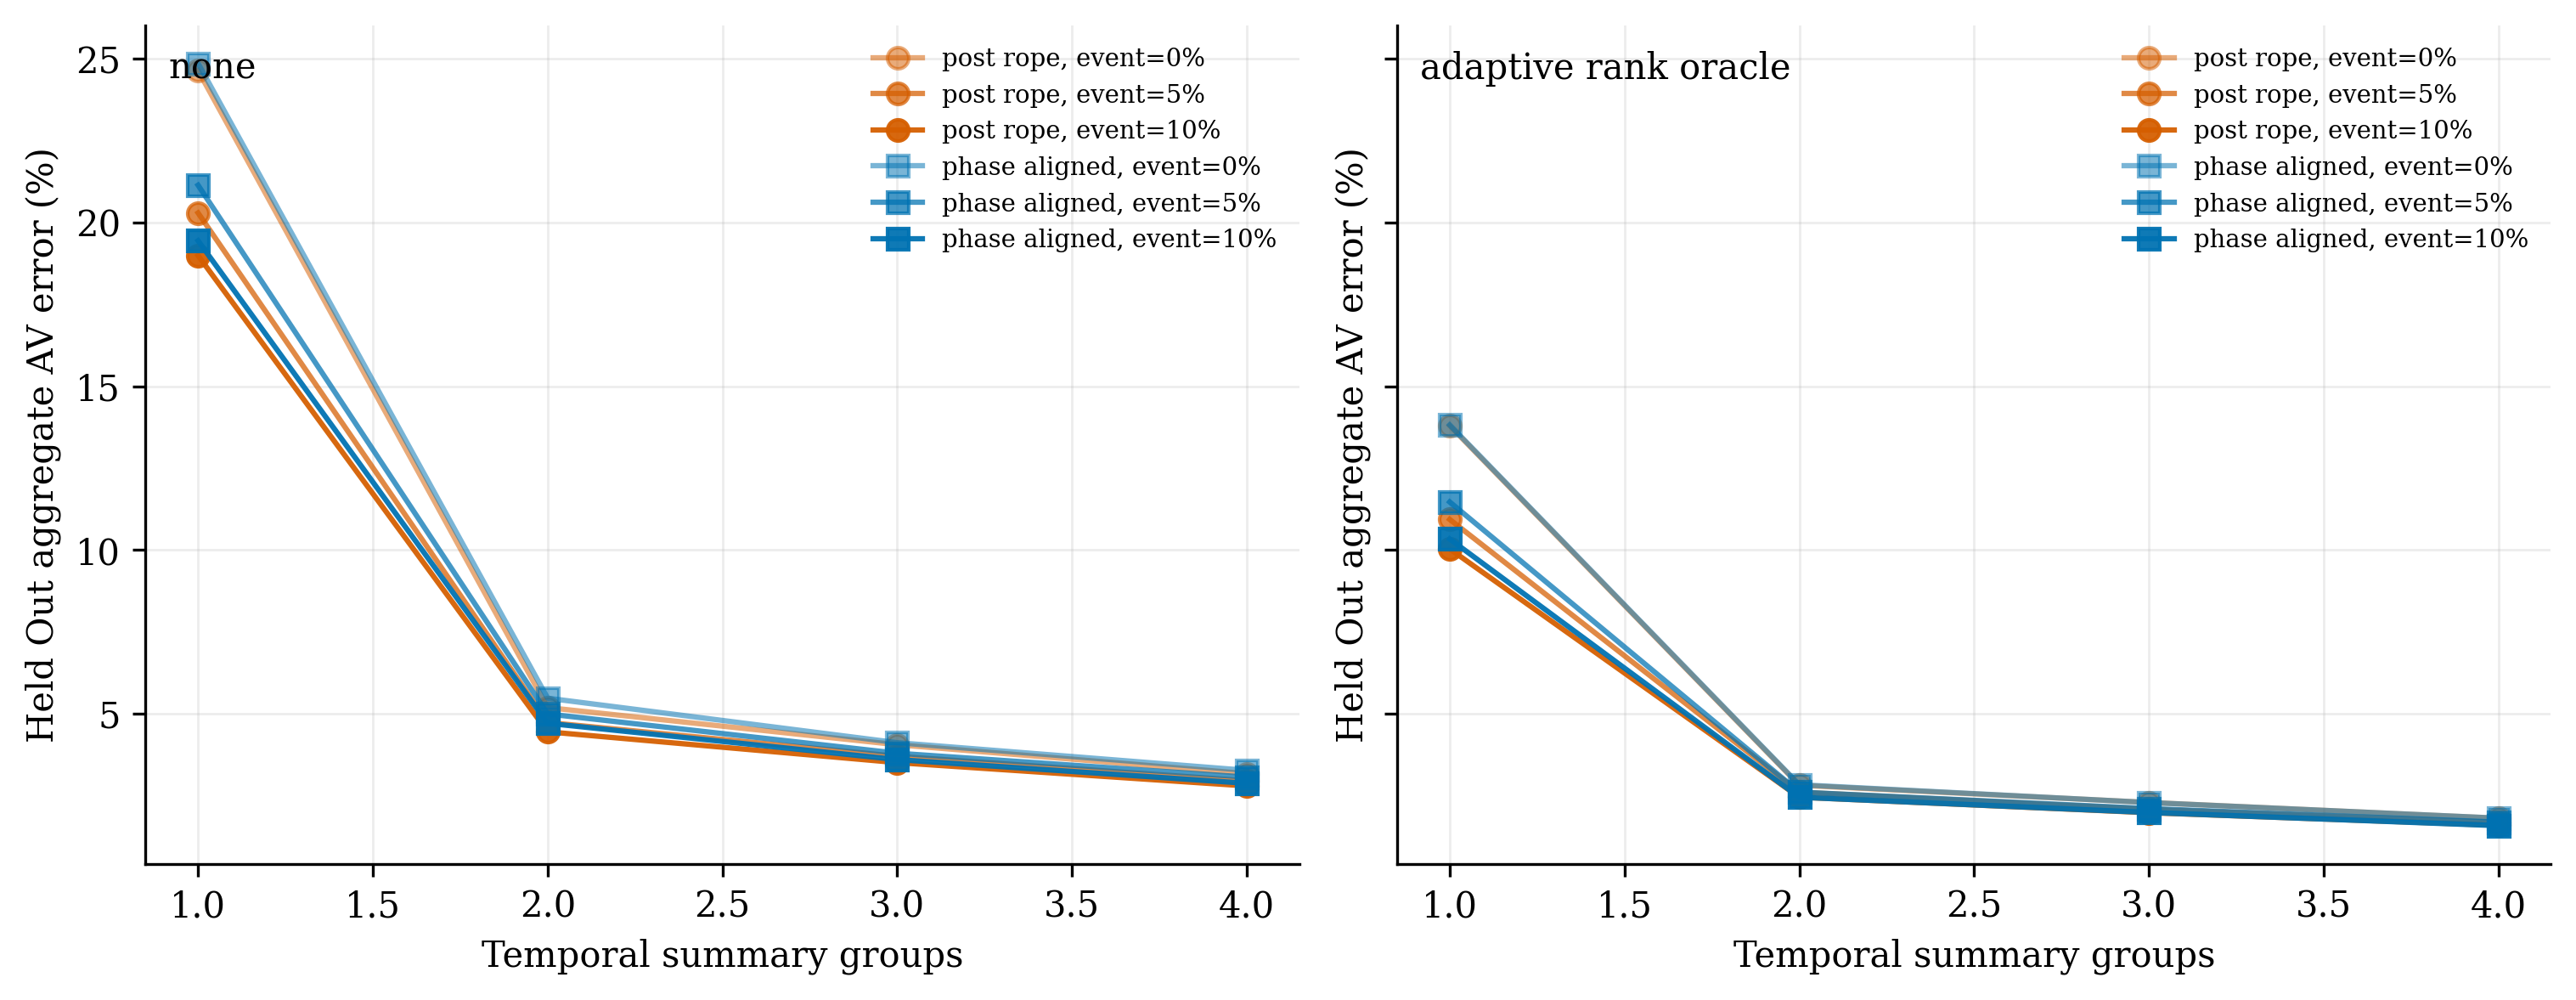

The table this chart was drawn from, first rows:
mode, summary_groups, event_fraction, correction, rank, aggregate_error_percent, worst_error_percent, reduction, scope
phase_aligned, 1, 0.0, adaptive_rank_oracle, 16, 13.82, 37.77, 1.714, held_out
phase_aligned, 1, 0.0, none, 0, 24.87, 63.45, 1.714, held_out
phase_aligned, 1, 0.05, adaptive_rank_oracle, 16, 11.46, 34.13, 1.638, held_out
phase_aligned, 1, 0.05, none, 0, 21.14, 58.38, 1.638, held_out
phase_aligned, 1, 0.1, adaptive_rank_oracle, 16, 10.33, 30.83, 1.576, held_out
phase_aligned, 1, 0.1, none, 0, 19.45, 53.86, 1.576, held_out
phase_aligned, 2, 0.0, adaptive_rank_oracle, 16, 2.824, 16.84, 1.5, held_out
phase_aligned, 2, 0.0, none, 0, 5.469, 25.37, 1.5, held_out
phase_aligned, 2, 0.05, adaptive_rank_oracle, 16, 2.599, 15.76, 1.441, held_out
phase_aligned, 2, 0.05, none, 0, 4.987, 23.69, 1.441, held_out
phase_aligned, 2, 0.1, adaptive_rank_oracle, 16, 2.442, 13.87, 1.394, held_out
phase_aligned, 2, 0.1, none, 0, 4.701, 21.66, 1.394, held_out
phase_aligned, 3, 0.0, adaptive_rank_oracle, 16, 2.28, 13.49, 1.333, held_out
phase_aligned, 3, 0.0, none, 0, 4.109, 19.98, 1.333, held_out
phase_aligned, 3, 0.05, adaptive_rank_oracle, 16, 2.096, 12.07, 1.288, held_out
phase_aligned, 3, 0.05, none, 0, 3.787, 18.21, 1.288, held_out
phase_aligned, 3, 0.1, adaptive_rank_oracle, 16, 1.976, 11.54, 1.253, held_out
phase_aligned, 3, 0.1, none, 0, 3.593, 17.98, 1.253, held_out
phase_aligned, 4, 0.0, adaptive_rank_oracle, 16, 1.803, 11.32, 1.2, held_out
phase_aligned, 4, 0.0, none, 0, 3.263, 16.5, 1.2, held_out
phase_aligned, 4, 0.05, adaptive_rank_oracle, 16, 1.682, 9.798, 1.181, held_out
phase_aligned, 4, 0.05, none, 0, 3.057, 14.77, 1.181, held_out
phase_aligned, 4, 0.1, adaptive_rank_oracle, 16, 1.574, 9.707, 1.162, held_out
phase_aligned, 4, 0.1, none, 0, 2.868, 14.55, 1.162, held_out
post_rope, 1, 0.0, adaptive_rank_oracle, 16, 13.8, 37.77, 1.714, held_out
post_rope, 1, 0.0, none, 0, 24.65, 63.45, 1.714, held_out
post_rope, 1, 0.05, adaptive_rank_oracle, 16, 10.93, 30.83, 1.638, held_out
post_rope, 1, 0.05, none, 0, 20.29, 53.86, 1.638, held_out
post_rope, 1, 0.1, adaptive_rank_oracle, 16, 10.03, 28.58, 1.576, held_out
post_rope, 1, 0.1, none, 0, 18.99, 51.06, 1.576, held_out
post_rope, 2, 0.0, adaptive_rank_oracle, 16, 2.809, 16.84, 1.5, held_out
post_rope, 2, 0.0, none, 0, 5.181, 25.39, 1.5, held_out
post_rope, 2, 0.05, adaptive_rank_oracle, 16, 2.597, 15.76, 1.441, held_out
post_rope, 2, 0.05, none, 0, 4.726, 23.7, 1.441, held_out
post_rope, 2, 0.1, adaptive_rank_oracle, 16, 2.443, 14.17, 1.393, held_out
post_rope, 2, 0.1, none, 0, 4.441, 21.64, 1.393, held_out
post_rope, 3, 0.0, adaptive_rank_oracle, 16, 2.282, 13.49, 1.333, held_out
post_rope, 3, 0.0, none, 0, 4.047, 20, 1.333, held_out
post_rope, 3, 0.05, adaptive_rank_oracle, 16, 2.08, 11.77, 1.287, held_out
post_rope, 3, 0.05, none, 0, 3.692, 18.07, 1.287, held_out
post_rope, 3, 0.1, adaptive_rank_oracle, 16, 1.97, 11.58, 1.249, held_out
post_rope, 3, 0.1, none, 0, 3.5, 17.78, 1.249, held_out
post_rope, 4, 0.0, adaptive_rank_oracle, 16, 1.8, 11.32, 1.2, held_out
post_rope, 4, 0.0, none, 0, 3.163, 16.5, 1.2, held_out
post_rope, 4, 0.05, adaptive_rank_oracle, 16, 1.67, 9.788, 1.181, held_out
post_rope, 4, 0.05, none, 0, 2.943, 14.85, 1.181, held_out
post_rope, 4, 0.1, adaptive_rank_oracle, 16, 1.585, 9.722, 1.162, held_out
post_rope, 4, 0.1, none, 0, 2.787, 14.59, 1.162, held_out
